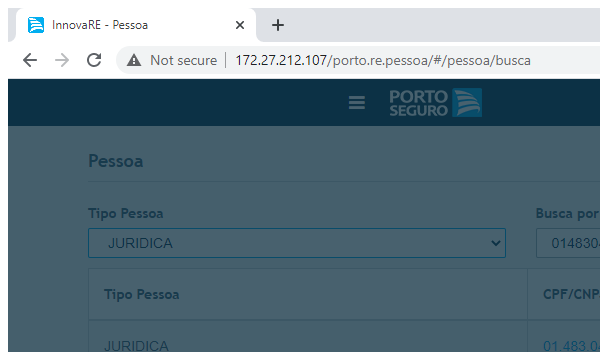
Task: RPA | Projetos Ramos Elementares | Cadastro de Worksite
Workflow: Processo

Step 1 [catch]: Fecha Pop-Up in window 'InnovaRE *' (chrome.exe)

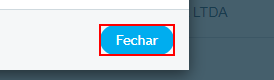
Step 2 [catch]: click on the button 'Fechar'

Step 3 [catch]: Fecha Pop-Up in window 'InnovaRE *' (chrome.exe) (same screen as step 1)

Step 4 [catch]: click on the button 'Fechar' (same screen as step 2)

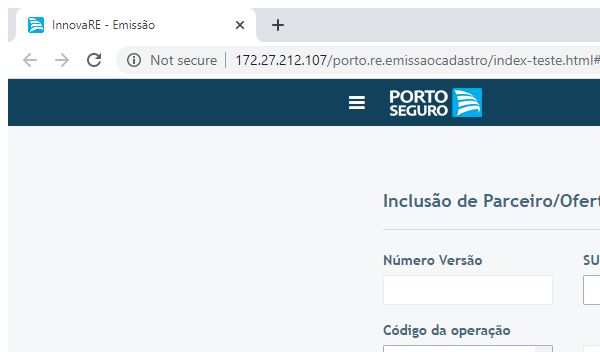
Step 5 [finally]: Retorna para pessoas in window 'InnovaRE*' (chrome.exe)

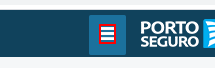
Step 6 [finally]: click on the text

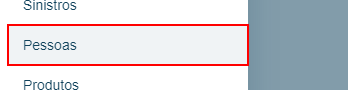
Step 7: click on the link 'Pessoas'
